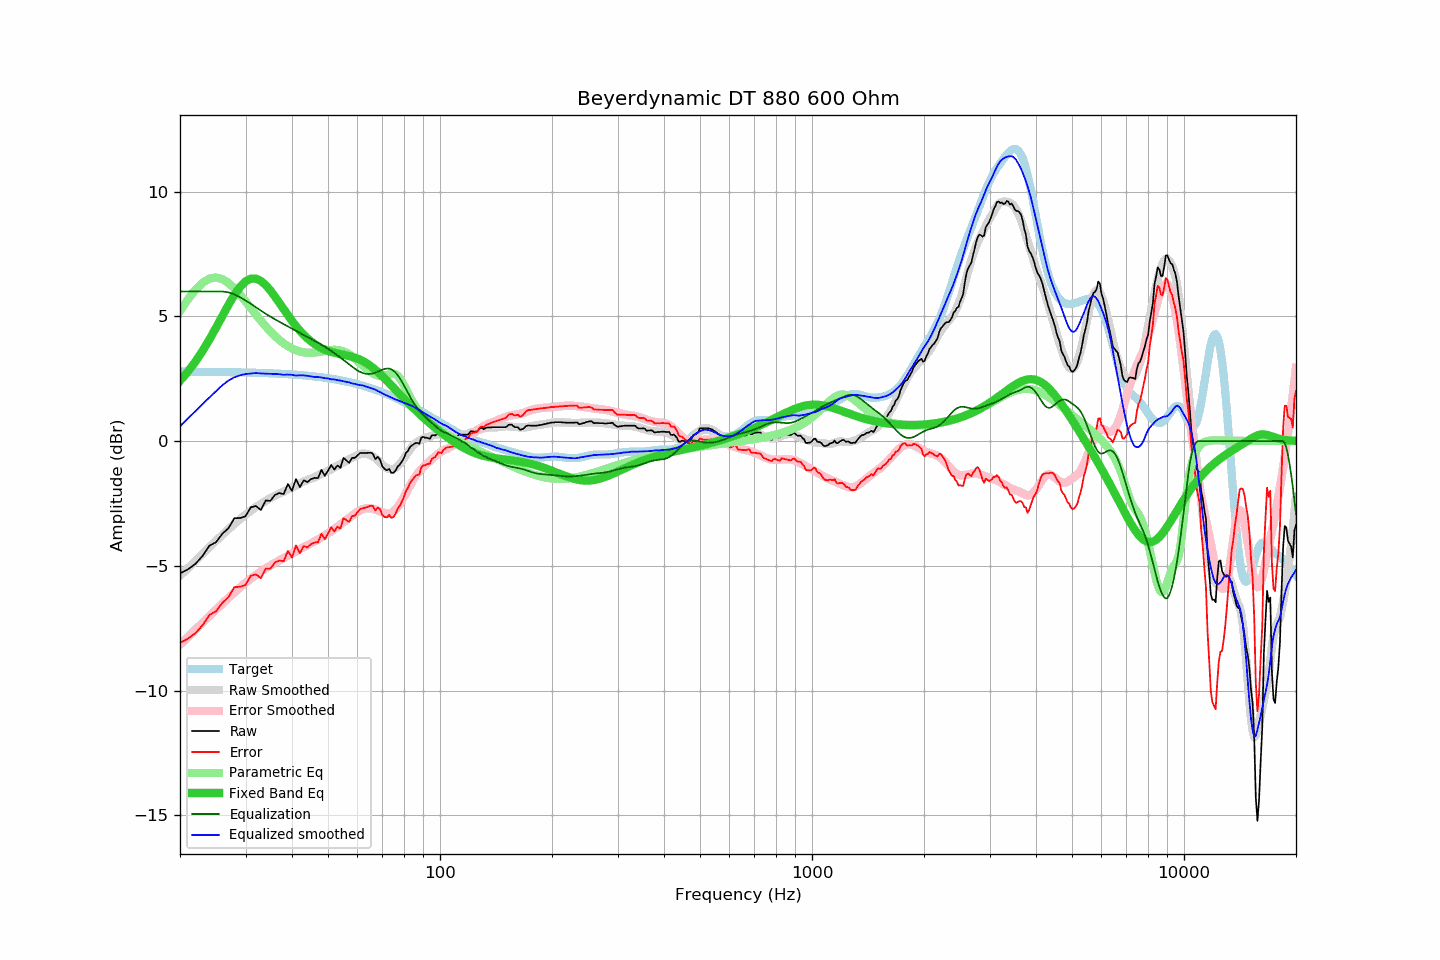

Data behind this chart, as committed beside it:
frequency, raw, error, smoothed, error_smoothed, equalization, parametric_eq, equalized_raw, equalized_smoothed, target
20, -5.30, -8.09, -5.40, -8.17, 6.00, 2.42, 0.70, 0.60, 2.78
21, -5.14, -7.92, -5.09, -7.86, 6.00, 2.78, 0.86, 0.91, 2.78
22, -4.92, -7.70, -4.80, -7.56, 6.00, 3.18, 1.08, 1.20, 2.78
23, -4.60, -7.38, -4.52, -7.28, 6.00, 3.62, 1.40, 1.48, 2.78
24, -4.19, -6.97, -4.25, -7.01, 6.00, 4.08, 1.81, 1.75, 2.77
25, -4.05, -6.82, -4.00, -6.75, 6.00, 4.55, 1.95, 2.00, 2.77
26, -3.71, -6.48, -3.76, -6.51, 6.00, 5.02, 2.29, 2.24, 2.77
27, -3.49, -6.26, -3.53, -6.29, 5.96, 5.46, 2.47, 2.43, 2.76
28, -3.09, -5.85, -3.33, -6.07, 5.88, 5.86, 2.79, 2.56, 2.76
29, -3.08, -5.84, -3.13, -5.87, 5.77, 6.18, 2.68, 2.64, 2.76
30, -3.01, -5.76, -2.95, -5.68, 5.64, 6.40, 2.62, 2.69, 2.75
31, -2.65, -5.40, -2.80, -5.52, 5.50, 6.51, 2.85, 2.71, 2.75
32, -2.60, -5.34, -2.64, -5.37, 5.37, 6.51, 2.76, 2.73, 2.74
33, -2.76, -5.50, -2.52, -5.23, 5.23, 6.42, 2.46, 2.71, 2.73
34, -2.38, -5.11, -2.40, -5.10, 5.10, 6.25, 2.72, 2.70, 2.73
35, -2.39, -5.11, -2.29, -4.99, 4.99, 6.04, 2.59, 2.70, 2.72
36, -2.15, -4.86, -2.19, -4.88, 4.88, 5.79, 2.73, 2.69, 2.71
37, -2.08, -4.79, -2.10, -4.78, 4.78, 5.54, 2.70, 2.68, 2.70
38, -2.12, -4.82, -2.03, -4.69, 4.69, 5.28, 2.56, 2.66, 2.69
39, -1.72, -4.41, -1.93, -4.60, 4.60, 5.04, 2.87, 2.67, 2.68
40, -1.99, -4.67, -1.85, -4.51, 4.51, 4.82, 2.51, 2.66, 2.67
41, -1.52, -4.18, -1.79, -4.42, 4.42, 4.61, 2.90, 2.63, 2.66
42, -1.84, -4.49, -1.70, -4.34, 4.34, 4.43, 2.49, 2.64, 2.65
43, -1.57, -4.21, -1.62, -4.26, 4.26, 4.26, 2.68, 2.63, 2.64
44, -1.64, -4.27, -1.56, -4.18, 4.18, 4.12, 2.53, 2.62, 2.62
45, -1.52, -4.13, -1.51, -4.10, 4.10, 4.00, 2.57, 2.59, 2.61
46, -1.47, -4.07, -1.45, -4.02, 4.02, 3.89, 2.55, 2.57, 2.59
47, -1.48, -4.06, -1.38, -3.94, 3.94, 3.80, 2.46, 2.57, 2.58
48, -1.15, -3.71, -1.31, -3.86, 3.86, 3.73, 2.71, 2.55, 2.56
49, -1.39, -3.93, -1.26, -3.78, 3.78, 3.67, 2.39, 2.52, 2.54
50, -1.18, -3.71, -1.18, -3.70, 3.70, 3.62, 2.51, 2.51, 2.52
51, -0.95, -3.46, -1.14, -3.61, 3.61, 3.58, 2.66, 2.48, 2.50
52, -1.14, -3.62, -1.05, -3.53, 3.53, 3.54, 2.38, 2.47, 2.48
53, -0.97, -3.43, -0.99, -3.44, 3.44, 3.51, 2.46, 2.44, 2.46
54, -1.07, -3.51, -0.92, -3.35, 3.35, 3.49, 2.27, 2.43, 2.44
55, -0.67, -3.09, -0.86, -3.25, 3.25, 3.46, 2.58, 2.40, 2.41
56, -0.77, -3.16, -0.79, -3.16, 3.16, 3.44, 2.39, 2.37, 2.39
57, -0.87, -3.24, -0.72, -3.07, 3.07, 3.41, 2.20, 2.36, 2.36
58, -0.67, -3.01, -0.67, -2.99, 2.99, 3.38, 2.31, 2.31, 2.34
59, -0.67, -2.98, -0.61, -2.90, 2.90, 3.35, 2.23, 2.30, 2.31
60, -0.57, -2.86, -0.57, -2.83, 2.83, 3.31, 2.26, 2.27, 2.28
61, -0.47, -2.73, -0.53, -2.77, 2.77, 3.26, 2.30, 2.24, 2.25
62, -0.47, -2.70, -0.50, -2.73, 2.73, 3.21, 2.25, 2.23, 2.22
63, -0.47, -2.67, -0.51, -2.70, 2.70, 3.15, 2.23, 2.19, 2.19
64, -0.47, -2.64, -0.52, -2.69, 2.69, 3.09, 2.22, 2.17, 2.16
65, -0.46, -2.59, -0.57, -2.69, 2.69, 3.02, 2.23, 2.13, 2.13
66, -0.50, -2.60, -0.61, -2.71, 2.71, 2.94, 2.21, 2.10, 2.10
67, -0.72, -2.79, -0.68, -2.74, 2.74, 2.86, 2.02, 2.06, 2.06
68, -0.63, -2.66, -0.77, -2.78, 2.78, 2.78, 2.15, 2.01, 2.03
69, -0.74, -2.74, -0.86, -2.82, 2.82, 2.69, 2.08, 1.97, 1.99
70, -1.01, -2.97, -0.94, -2.86, 2.86, 2.60, 1.85, 1.92, 1.96
71, -1.12, -3.04, -1.03, -2.89, 2.89, 2.51, 1.77, 1.87, 1.92
72, -1.17, -3.06, -1.08, -2.91, 2.91, 2.42, 1.74, 1.83, 1.88
73, -1.11, -2.96, -1.12, -2.90, 2.90, 2.33, 1.79, 1.78, 1.84
74, -1.27, -3.08, -1.13, -2.88, 2.88, 2.24, 1.60, 1.74, 1.81
75, -1.27, -3.04, -1.12, -2.82, 2.82, 2.14, 1.55, 1.70, 1.77
76, -1.17, -2.90, -1.07, -2.74, 2.74, 2.05, 1.57, 1.67, 1.73
77, -1.01, -2.70, -1.00, -2.64, 2.64, 1.96, 1.62, 1.64, 1.69
78, -0.94, -2.59, -0.91, -2.51, 2.51, 1.87, 1.57, 1.60, 1.65
79, -0.81, -2.42, -0.81, -2.38, 2.38, 1.79, 1.57, 1.57, 1.61
... 553 more rows
